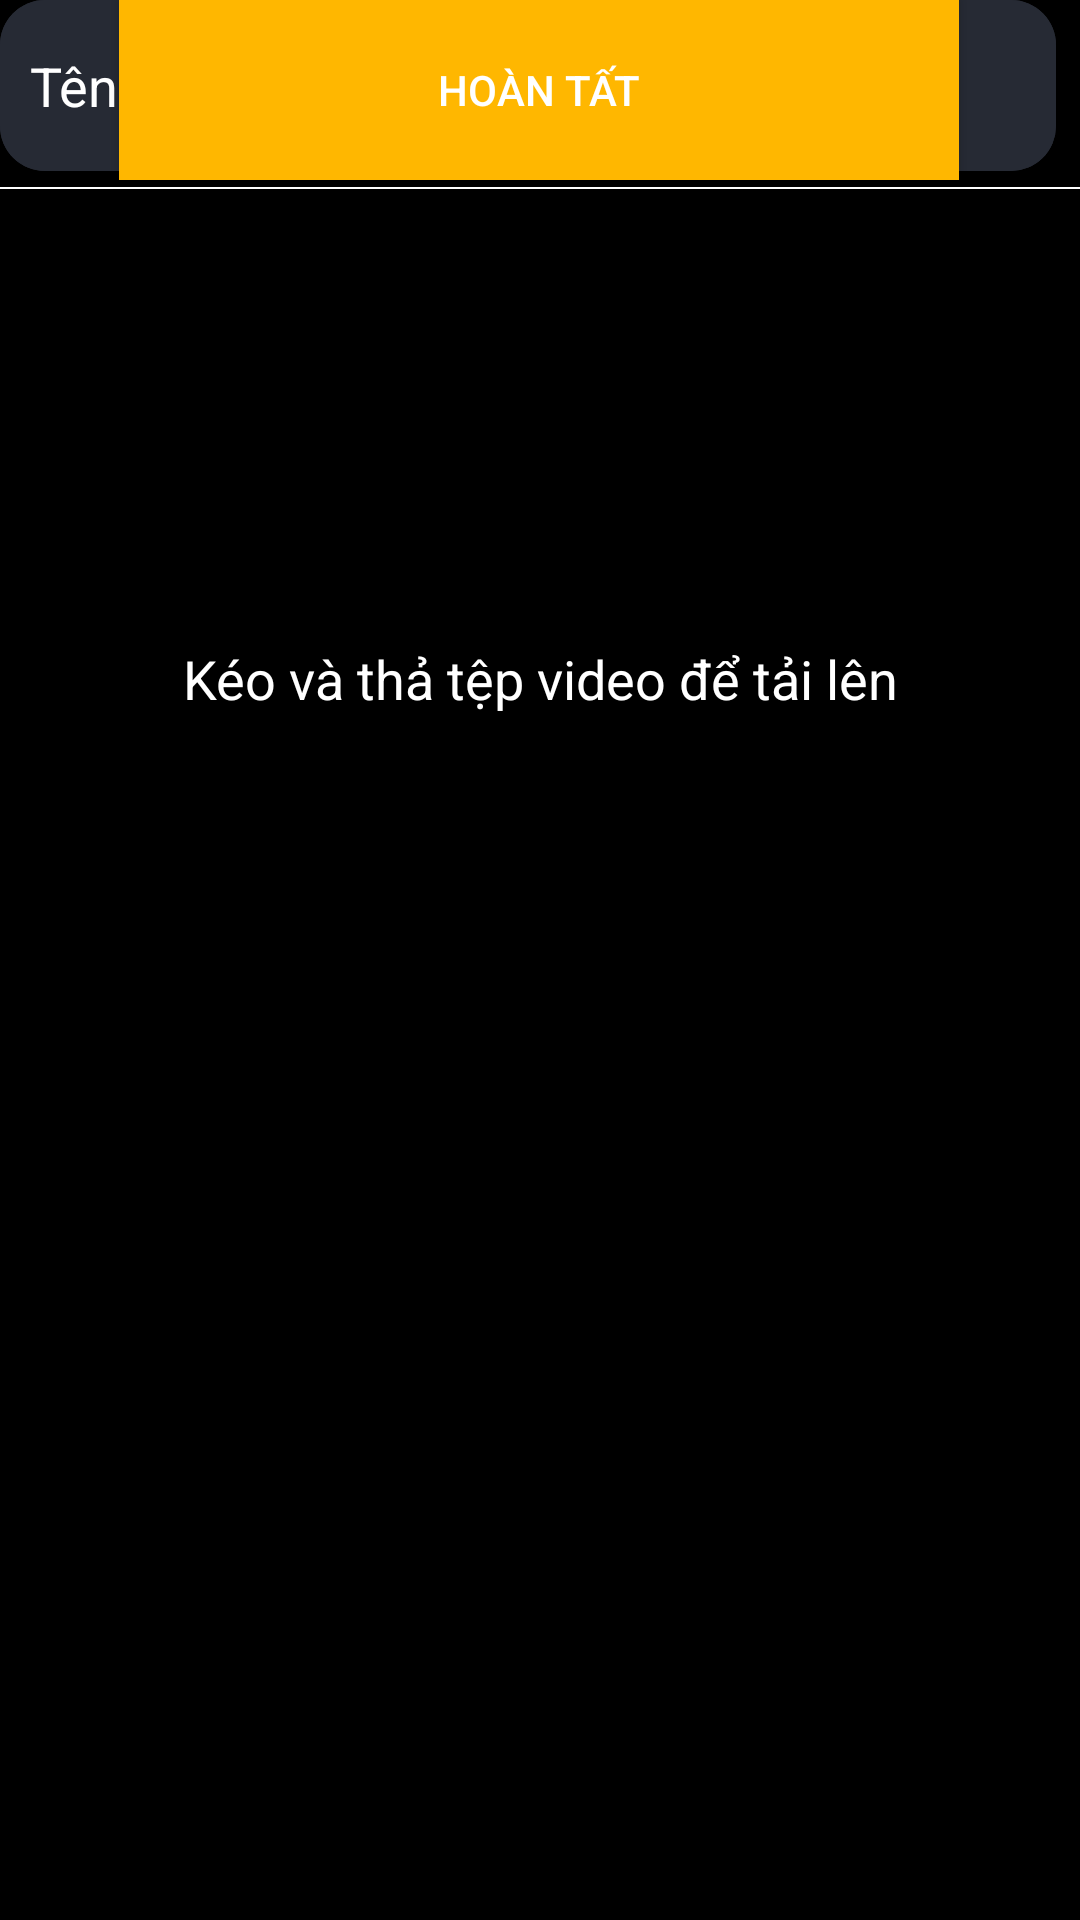

Write the Android layout XML for this screen, with the resource values it uses.
<!-- AndroidManifest.xml: application theme Theme.MovieApplication -->
<!-- res/layout/activity_add_movie.xml -->
<?xml version="1.0" encoding="utf-8"?>
<androidx.constraintlayout.widget.ConstraintLayout xmlns:android="http://schemas.android.com/apk/res/android"
    xmlns:app="http://schemas.android.com/apk/res-auto"
    xmlns:tools="http://schemas.android.com/tools"
    android:layout_width="match_parent"
    android:layout_height="match_parent"
    android:background="@color/black">

    <TextView
        android:id="@+id/title"
        android:layout_width="match_parent"
        android:layout_height="wrap_content"
        android:background="@drawable/border_bottom"
        android:padding="18dp"
        android:text="Tải video lên"
        android:textColor="#FFB700"
        android:textSize="20dp"
        android:textStyle="bold"
        app:layout_constraintTop_toTopOf="parent"
        tools:layout_editor_absoluteX="0dp" />

    <ImageView
        android:id="@+id/imageView4"
        android:layout_width="109dp"
        android:layout_height="102dp"
        android:layout_marginTop="164dp"
        app:layout_constraintBottom_toTopOf="@+id/textView15"
        app:layout_constraintEnd_toEndOf="parent"
        app:layout_constraintStart_toStartOf="parent"
        app:layout_constraintTop_toBottomOf="@+id/title"
        app:layout_constraintVertical_bias="1.0"
        app:srcCompat="@drawable/ic_upload" />

    <TextView
        android:id="@+id/textView15"
        android:layout_width="wrap_content"
        android:layout_height="wrap_content"
        android:text="Kéo và thả tệp video để tải lên"
        android:textAlignment="center"
        android:textColor="@color/white"
        android:textSize="18dp"
        app:layout_constraintBottom_toBottomOf="parent"
        app:layout_constraintEnd_toEndOf="parent"
        app:layout_constraintStart_toStartOf="parent"
        app:layout_constraintTop_toBottomOf="@+id/title"
        app:layout_constraintVertical_bias="0.273" />

    <TextView
        android:id="@+id/textView17"
        android:layout_width="318dp"
        android:layout_height="67dp"
        android:text="@string/policy"
        android:textAlignment="center"
        android:textColor="@color/white"
        android:textSize="15dp"
        app:layout_constraintEnd_toEndOf="parent"
        app:layout_constraintStart_toStartOf="parent"
        tools:layout_editor_absoluteY="648dp"
        tools:ignore="MissingConstraints" />

    <com.google.android.material.textfield.TextInputEditText
        android:id="@+id/editTextUsername"
        android:layout_width="352dp"
        android:layout_height="57dp"
        android:background="@drawable/edittext_border"
        android:hint="Thể loại"
        android:padding="10dp"
        android:textColorHint="@color/white"
        android:textCursorDrawable="@drawable/color_cursor"
        tools:layout_editor_absoluteX="29dp"
        tools:layout_editor_absoluteY="302dp"
        tools:ignore="MissingConstraints" />

    <com.google.android.material.textfield.TextInputEditText
        android:id="@+id/editTextUsername2"
        android:layout_width="352dp"
        android:layout_height="57dp"
        android:background="@drawable/edittext_border"
        android:hint="Tên phim"
        android:padding="10dp"
        android:textColorHint="@color/white"
        android:textCursorDrawable="@drawable/color_cursor"
        tools:layout_editor_absoluteX="29dp"
        tools:layout_editor_absoluteY="386dp"
        tools:ignore="MissingConstraints" />

    <Button
        android:id="@+id/buttonCreateAcc"
        android:layout_width="280dp"
        android:layout_height="60dp"
        android:background="@drawable/button_register"
        android:backgroundTint="#FFB700"
        android:onClick="register"
        android:text="HOÀN TẤT"
        android:textColor="@color/white"
        app:layout_constraintEnd_toEndOf="parent"
        app:layout_constraintHorizontal_bias="0.496"
        app:layout_constraintStart_toStartOf="parent"
        tools:ignore="MissingConstraints"
        tools:layout_editor_absoluteY="498dp" />

</androidx.constraintlayout.widget.ConstraintLayout>
<!-- resources referenced by this layout -->
<resources>
  <color name="black">#FF000000</color>
  <color name="white">#FFFFFFFF</color>
  <!-- drawable border_bottom (drawable-hdpi) -->
  <?xml version="1.0" encoding="utf-8" ?>
  <layer-list xmlns:android="http://schemas.android.com/apk/res/android" >
      <item android:gravity="bottom">
          <shape>
              <size android:height="0.5dp" />
              <solid android:color="@color/white" />
          </shape>
      </item>
  </layer-list>
  <!-- drawable button_register (drawable) -->
  <?xml version="1.0" encoding="utf-8"?>
  <selector xmlns:android="http://schemas.android.com/apk/res/android">
      <item android:drawable="@color/golden"
          android:state_pressed="true"/>
      <item android:drawable="@color/bg_button"
          android:state_pressed="false"/>
  </selector>
  <!-- drawable edittext_border (drawable) -->
  <?xml version="1.0" encoding="utf-8"?>
  <shape xmlns:android="http://schemas.android.com/apk/res/android">
      android:shape="rectangle"
      android:padding="10dp">
  
      <solid android:color="#262A34" />
      <corners
          android:bottomRightRadius="15dp"
          android:bottomLeftRadius="15dp"
          android:topLeftRadius="15dp"
          android:topRightRadius="15dp" />
  </shape>
  <!-- drawable ic_upload (drawable-anydpi) -->
  <vector xmlns:android="http://schemas.android.com/apk/res/android"
      android:width="24dp"
      android:height="24dp"
      android:viewportWidth="24"
      android:viewportHeight="24"
      android:tint="#32B11D"
      android:alpha="0.8">
    <path
        android:fillColor="@android:color/white"
        android:pathData="M16,18v2H8v-2H16zM11,7.99V16h2V7.99h3L12,4L8,7.99H11z"/>
  </vector>
  <string name="policy">Khi gửi video lên Stream, bạn xác nhận rằng bạn đồng ý với Điều khoản dịch vụ và Nguyên tắc cộng đồng của Stream.</string>
  <style name="Theme.MovieApplication" parent="Theme.MaterialComponents.DayNight.NoActionBar">
          
          <item name="colorOnPrimary">@color/colorPrimary</item>
          <item name="colorOnSecondary">@color/colorPrimary</item>
          <item name="colorAccent">@color/colorAccent</item>
          
          <item name="android:statusBarColor" tools:targetApi="l">?attr/colorPrimaryVariant</item>
          
      </style>
  <color name="golden">#D29D2B</color>
  <color name="bg_button">#92A9BD</color>
  <color name="colorPrimary">#151C25</color>
  <color name="colorAccent">#F1B814</color>
</resources>
